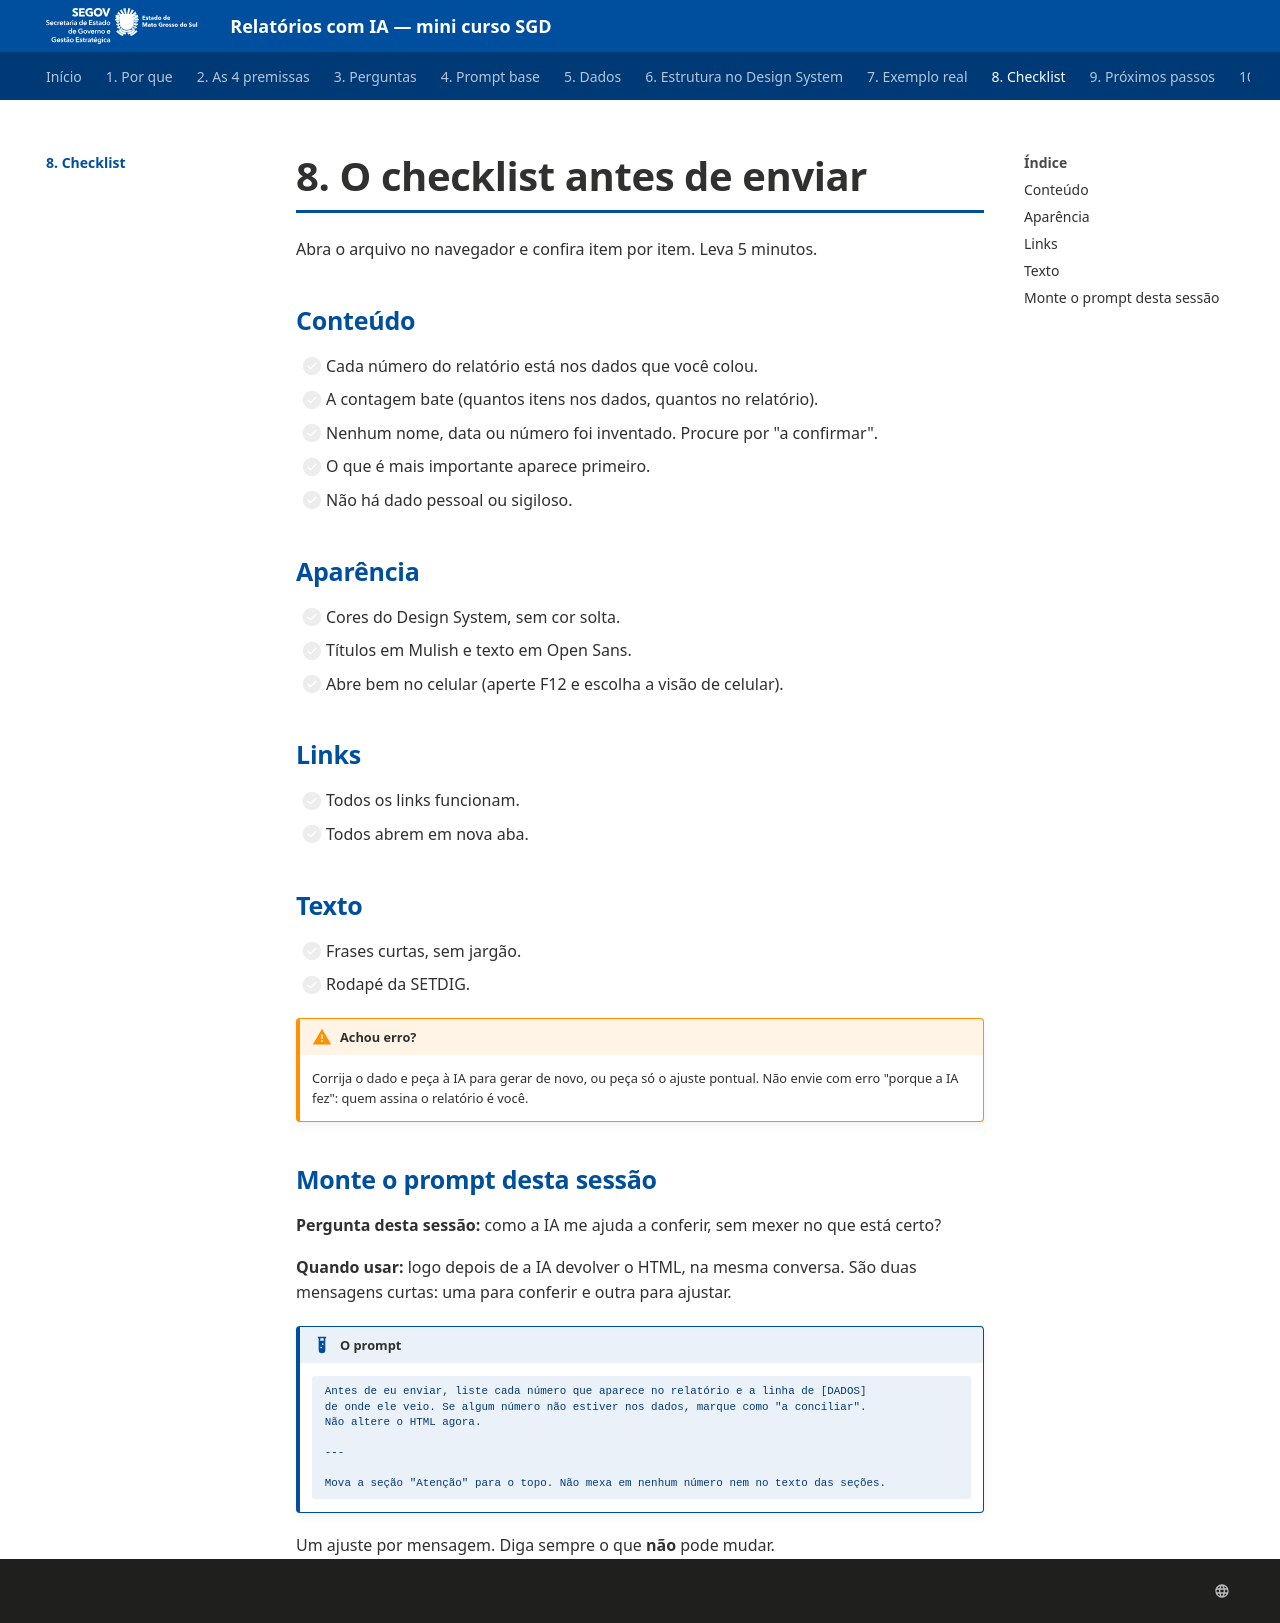

repository: fabioramos-02/mini-curso-ia · page: 08-checklist/index.html · generator: mkdocs

# 8. O checklist antes de enviar

Abra o arquivo no navegador e confira item por item. Leva 5 minutos.

## Conteúdo

- [ ] Cada número do relatório está nos dados que você colou.
- [ ] A contagem bate (quantos itens nos dados, quantos no relatório).
- [ ] Nenhum nome, data ou número foi inventado. Procure por "a confirmar".
- [ ] O que é mais importante aparece primeiro.
- [ ] Não há dado pessoal ou sigiloso.

## Aparência

- [ ] Cores do Design System, sem cor solta.
- [ ] Títulos em Mulish e texto em Open Sans.
- [ ] Abre bem no celular (aperte F12 e escolha a visão de celular).

## Links

- [ ] Todos os links funcionam.
- [ ] Todos abrem em nova aba.

## Texto

- [ ] Frases curtas, sem jargão.
- [ ] Rodapé da SETDIG.

!!! warning "Achou erro?"
    Corrija o dado e peça à IA para gerar de novo, ou peça só o ajuste pontual.
    Não envie com erro "porque a IA fez": quem assina o relatório é você.

## Monte o prompt desta sessão

**Pergunta desta sessão:** como a IA me ajuda a conferir, sem mexer no que está certo?

**Quando usar:** logo depois de a IA devolver o HTML, na mesma conversa. São duas mensagens curtas: uma para conferir e outra para ajustar.

!!! example "O prompt"
    ```text
    Antes de eu enviar, liste cada número que aparece no relatório e a linha de [DADOS]
    de onde ele veio. Se algum número não estiver nos dados, marque como "a conciliar".
    Não altere o HTML agora.

    ---

    Mova a seção "Atenção" para o topo. Não mexa em nenhum número nem no texto das seções.
    ```

Um ajuste por mensagem. Diga sempre o que **não** pode mudar.
